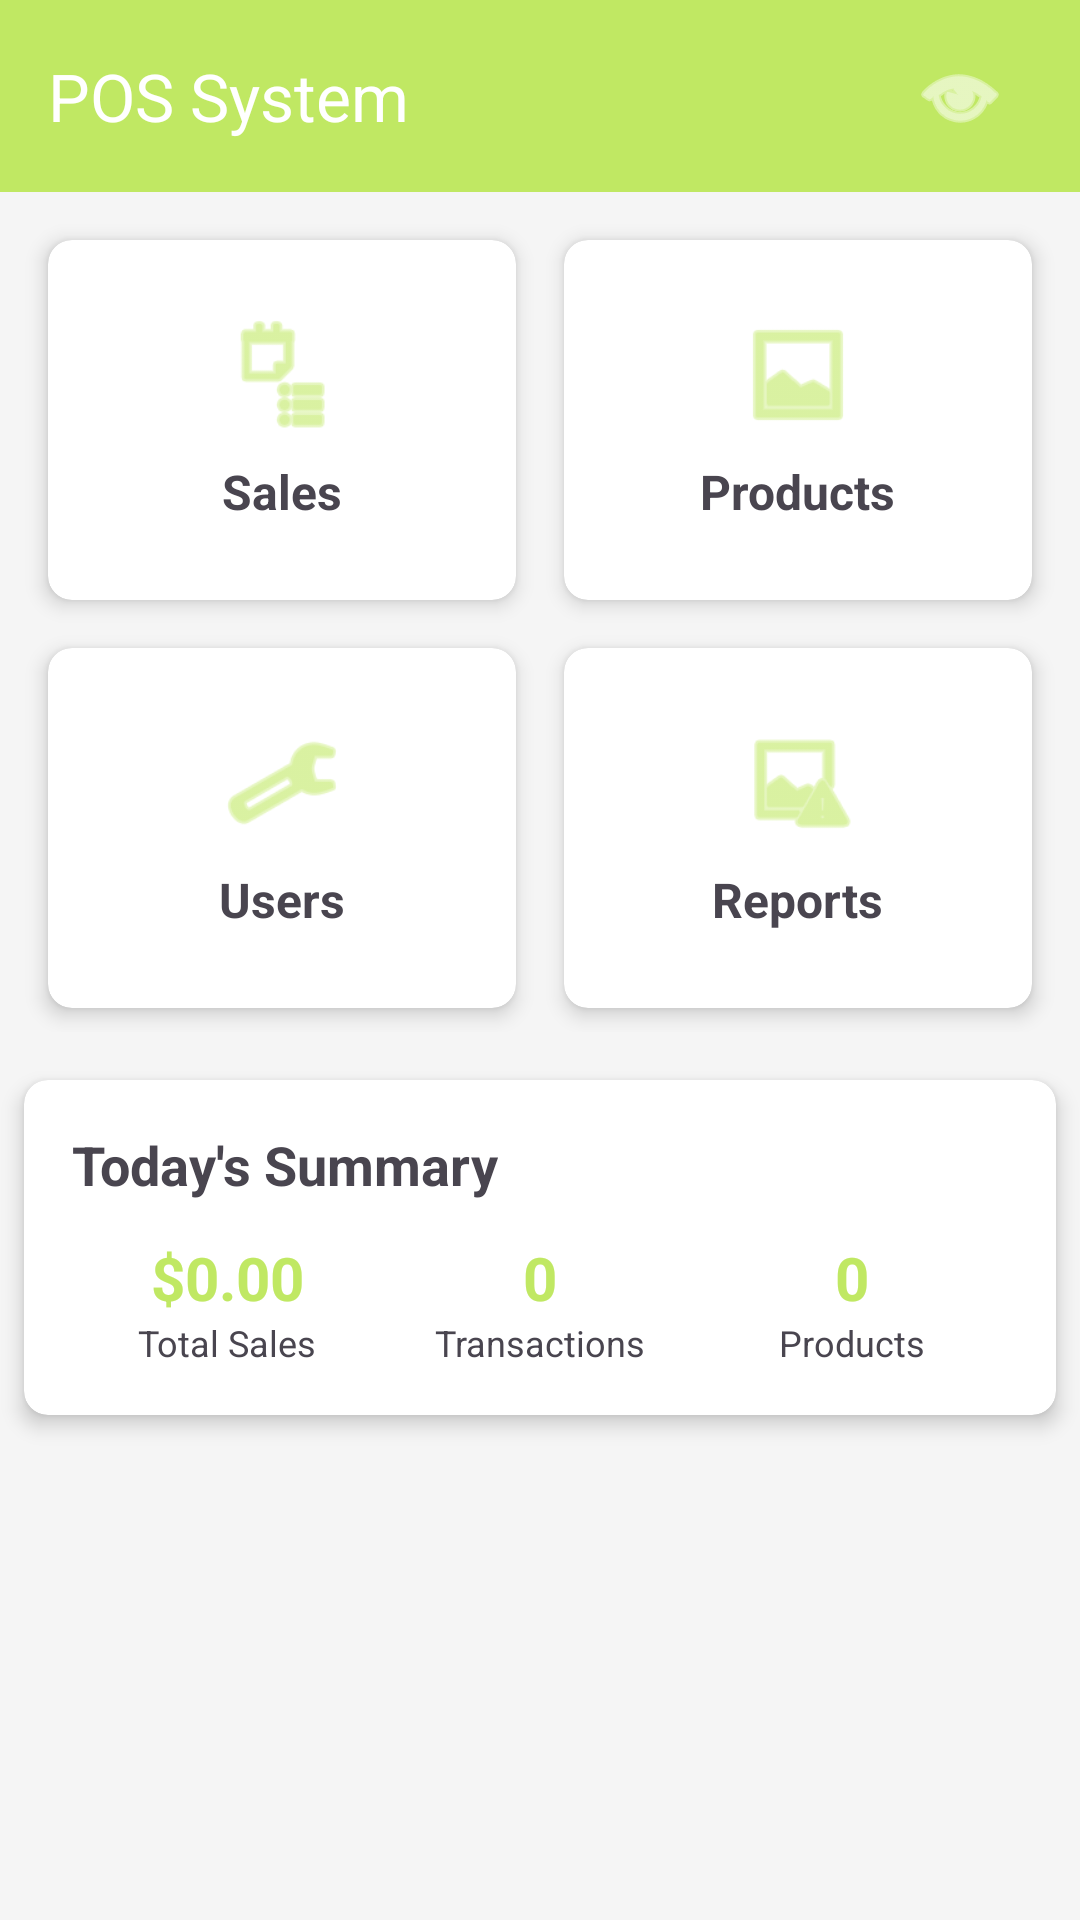

Reconstruct the res/layout file that produces this screen, plus the resources it refers to.
<!-- AndroidManifest.xml: application theme Theme.POS_Project -->
<!-- res/layout/activity_main.xml -->
<?xml version="1.0" encoding="utf-8"?>
<LinearLayout xmlns:android="http://schemas.android.com/apk/res/android"
    xmlns:app="http://schemas.android.com/apk/res-auto"
    xmlns:tools="http://schemas.android.com/tools"
    android:id="@+id/main"
    android:layout_width="match_parent"
    android:layout_height="match_parent"
    android:orientation="vertical"
    android:background="#f5f5f5"
    tools:context=".MainActivity">

    
    <com.google.android.material.appbar.AppBarLayout
        android:layout_width="match_parent"
        android:layout_height="wrap_content">

        <androidx.appcompat.widget.Toolbar
            android:id="@+id/toolbar"
            android:layout_width="match_parent"
            android:layout_height="?attr/actionBarSize"
            android:background="@color/primary"
            app:title="POS System"
            app:titleTextColor="@android:color/white">

            <LinearLayout
                android:layout_width="wrap_content"
                android:layout_height="wrap_content"
                android:layout_gravity="end"
                android:layout_marginEnd="16dp"
                android:orientation="horizontal">

                <ImageButton
                    android:id="@+id/btn_cart"
                    android:layout_width="48dp"
                    android:layout_height="48dp"
                    android:background="?attr/selectableItemBackgroundBorderless"
                    android:src="@android:drawable/ic_menu_view"
                    app:tint="@android:color/white"
                    android:contentDescription="Cart" />

            </LinearLayout>

        </androidx.appcompat.widget.Toolbar>

    </com.google.android.material.appbar.AppBarLayout>

    
    <GridLayout
        android:layout_width="match_parent"
        android:layout_height="wrap_content"
        android:layout_margin="8dp"
        android:columnCount="2"
        android:rowCount="3">

        
        <androidx.cardview.widget.CardView
            android:id="@+id/card_sales"
            android:layout_width="0dp"
            android:layout_height="120dp"
            android:layout_row="0"
            android:layout_column="0"
            android:layout_columnWeight="1"
            android:layout_margin="8dp"
            app:cardCornerRadius="8dp"
            app:cardElevation="4dp"
            android:clickable="true"
            android:foreground="?android:attr/selectableItemBackground">

            <LinearLayout
                android:layout_width="match_parent"
                android:layout_height="match_parent"
                android:orientation="vertical"
                android:gravity="center"
                android:padding="16dp">

                <ImageView
                    android:layout_width="40dp"
                    android:layout_height="40dp"
                    android:src="@android:drawable/ic_menu_agenda"
                    app:tint="@color/primary" />

                <TextView
                    android:layout_width="wrap_content"
                    android:layout_height="wrap_content"
                    android:text="Sales"
                    android:textSize="16sp"
                    android:textStyle="bold"
                    android:layout_marginTop="8dp" />

            </LinearLayout>

        </androidx.cardview.widget.CardView>

        
        <androidx.cardview.widget.CardView
            android:id="@+id/card_products"
            android:layout_width="0dp"
            android:layout_height="120dp"
            android:layout_row="0"
            android:layout_column="1"
            android:layout_columnWeight="1"
            android:layout_margin="8dp"
            app:cardCornerRadius="8dp"
            app:cardElevation="4dp"
            android:clickable="true"
            android:foreground="?android:attr/selectableItemBackground">

            <LinearLayout
                android:layout_width="match_parent"
                android:layout_height="match_parent"
                android:orientation="vertical"
                android:gravity="center"
                android:padding="16dp">

                <ImageView
                    android:layout_width="40dp"
                    android:layout_height="40dp"
                    android:src="@android:drawable/ic_menu_gallery"
                    app:tint="@color/primary" />

                <TextView
                    android:layout_width="wrap_content"
                    android:layout_height="wrap_content"
                    android:text="Products"
                    android:textSize="16sp"
                    android:textStyle="bold"
                    android:layout_marginTop="8dp" />

            </LinearLayout>

        </androidx.cardview.widget.CardView>

        
        <androidx.cardview.widget.CardView
            android:id="@+id/card_users"
            android:layout_width="0dp"
            android:layout_height="120dp"
            android:layout_row="1"
            android:layout_column="0"
            android:layout_columnWeight="1"
            android:layout_margin="8dp"
            app:cardCornerRadius="8dp"
            app:cardElevation="4dp"
            android:clickable="true"
            android:foreground="?android:attr/selectableItemBackground">

            <LinearLayout
                android:layout_width="match_parent"
                android:layout_height="match_parent"
                android:orientation="vertical"
                android:gravity="center"
                android:padding="16dp">

                <ImageView
                    android:layout_width="40dp"
                    android:layout_height="40dp"
                    android:src="@android:drawable/ic_menu_manage"
                    app:tint="@color/primary" />

                <TextView
                    android:layout_width="wrap_content"
                    android:layout_height="wrap_content"
                    android:text="Users"
                    android:textSize="16sp"
                    android:textStyle="bold"
                    android:layout_marginTop="8dp" />

            </LinearLayout>

        </androidx.cardview.widget.CardView>

        
        <androidx.cardview.widget.CardView
            android:id="@+id/card_reports"
            android:layout_width="0dp"
            android:layout_height="120dp"
            android:layout_row="1"
            android:layout_column="1"
            android:layout_columnWeight="1"
            android:layout_margin="8dp"
            app:cardCornerRadius="8dp"
            app:cardElevation="4dp"
            android:clickable="true"
            android:foreground="?android:attr/selectableItemBackground">

            <LinearLayout
                android:layout_width="match_parent"
                android:layout_height="match_parent"
                android:orientation="vertical"
                android:gravity="center"
                android:padding="16dp">

                <ImageView
                    android:layout_width="40dp"
                    android:layout_height="40dp"
                    android:src="@android:drawable/ic_menu_report_image"
                    app:tint="@color/primary" />

                <TextView
                    android:layout_width="wrap_content"
                    android:layout_height="wrap_content"
                    android:text="Reports"
                    android:textSize="16sp"
                    android:textStyle="bold"
                    android:layout_marginTop="8dp" />

            </LinearLayout>

        </androidx.cardview.widget.CardView>

    </GridLayout>

    
    <androidx.cardview.widget.CardView
        android:layout_width="match_parent"
        android:layout_height="wrap_content"
        android:layout_margin="8dp"
        app:cardCornerRadius="8dp"
        app:cardElevation="4dp">

        <LinearLayout
            android:layout_width="match_parent"
            android:layout_height="wrap_content"
            android:orientation="vertical"
            android:padding="16dp">

            <TextView
                android:layout_width="wrap_content"
                android:layout_height="wrap_content"
                android:text="Today's Summary"
                android:textSize="18sp"
                android:textStyle="bold"
                android:layout_marginBottom="12dp" />

            <LinearLayout
                android:layout_width="match_parent"
                android:layout_height="wrap_content"
                android:orientation="horizontal"
                android:weightSum="3">

                <LinearLayout
                    android:layout_width="0dp"
                    android:layout_height="wrap_content"
                    android:layout_weight="1"
                    android:orientation="vertical"
                    android:gravity="center">

                    <TextView
                        android:id="@+id/tv_total_sales"
                        android:layout_width="wrap_content"
                        android:layout_height="wrap_content"
                        android:text="$0.00"
                        android:textSize="20sp"
                        android:textStyle="bold"
                        android:textColor="@color/primary" />

                    <TextView
                        android:layout_width="wrap_content"
                        android:layout_height="wrap_content"
                        android:text="Total Sales"
                        android:textSize="12sp" />

                </LinearLayout>

                <LinearLayout
                    android:layout_width="0dp"
                    android:layout_height="wrap_content"
                    android:layout_weight="1"
                    android:orientation="vertical"
                    android:gravity="center">

                    <TextView
                        android:id="@+id/tv_transactions"
                        android:layout_width="wrap_content"
                        android:layout_height="wrap_content"
                        android:text="0"
                        android:textSize="20sp"
                        android:textStyle="bold"
                        android:textColor="@color/primary" />

                    <TextView
                        android:layout_width="wrap_content"
                        android:layout_height="wrap_content"
                        android:text="Transactions"
                        android:textSize="12sp" />

                </LinearLayout>

                <LinearLayout
                    android:layout_width="0dp"
                    android:layout_height="wrap_content"
                    android:layout_weight="1"
                    android:orientation="vertical"
                    android:gravity="center">

                    <TextView
                        android:id="@+id/tv_products_count"
                        android:layout_width="wrap_content"
                        android:layout_height="wrap_content"
                        android:text="0"
                        android:textSize="20sp"
                        android:textStyle="bold"
                        android:textColor="@color/primary" />

                    <TextView
                        android:layout_width="wrap_content"
                        android:layout_height="wrap_content"
                        android:text="Products"
                        android:textSize="12sp" />

                </LinearLayout>

            </LinearLayout>

        </LinearLayout>

    </androidx.cardview.widget.CardView>

</LinearLayout>
<!-- resources referenced by this layout -->
<resources>
  <color name="primary">#C0E863</color>
  <style name="Theme.POS_Project" parent="Base.Theme.POS_Project" />
  <style name="Base.Theme.POS_Project" parent="Theme.Material3.DayNight.NoActionBar">
          
          
      </style>
</resources>
